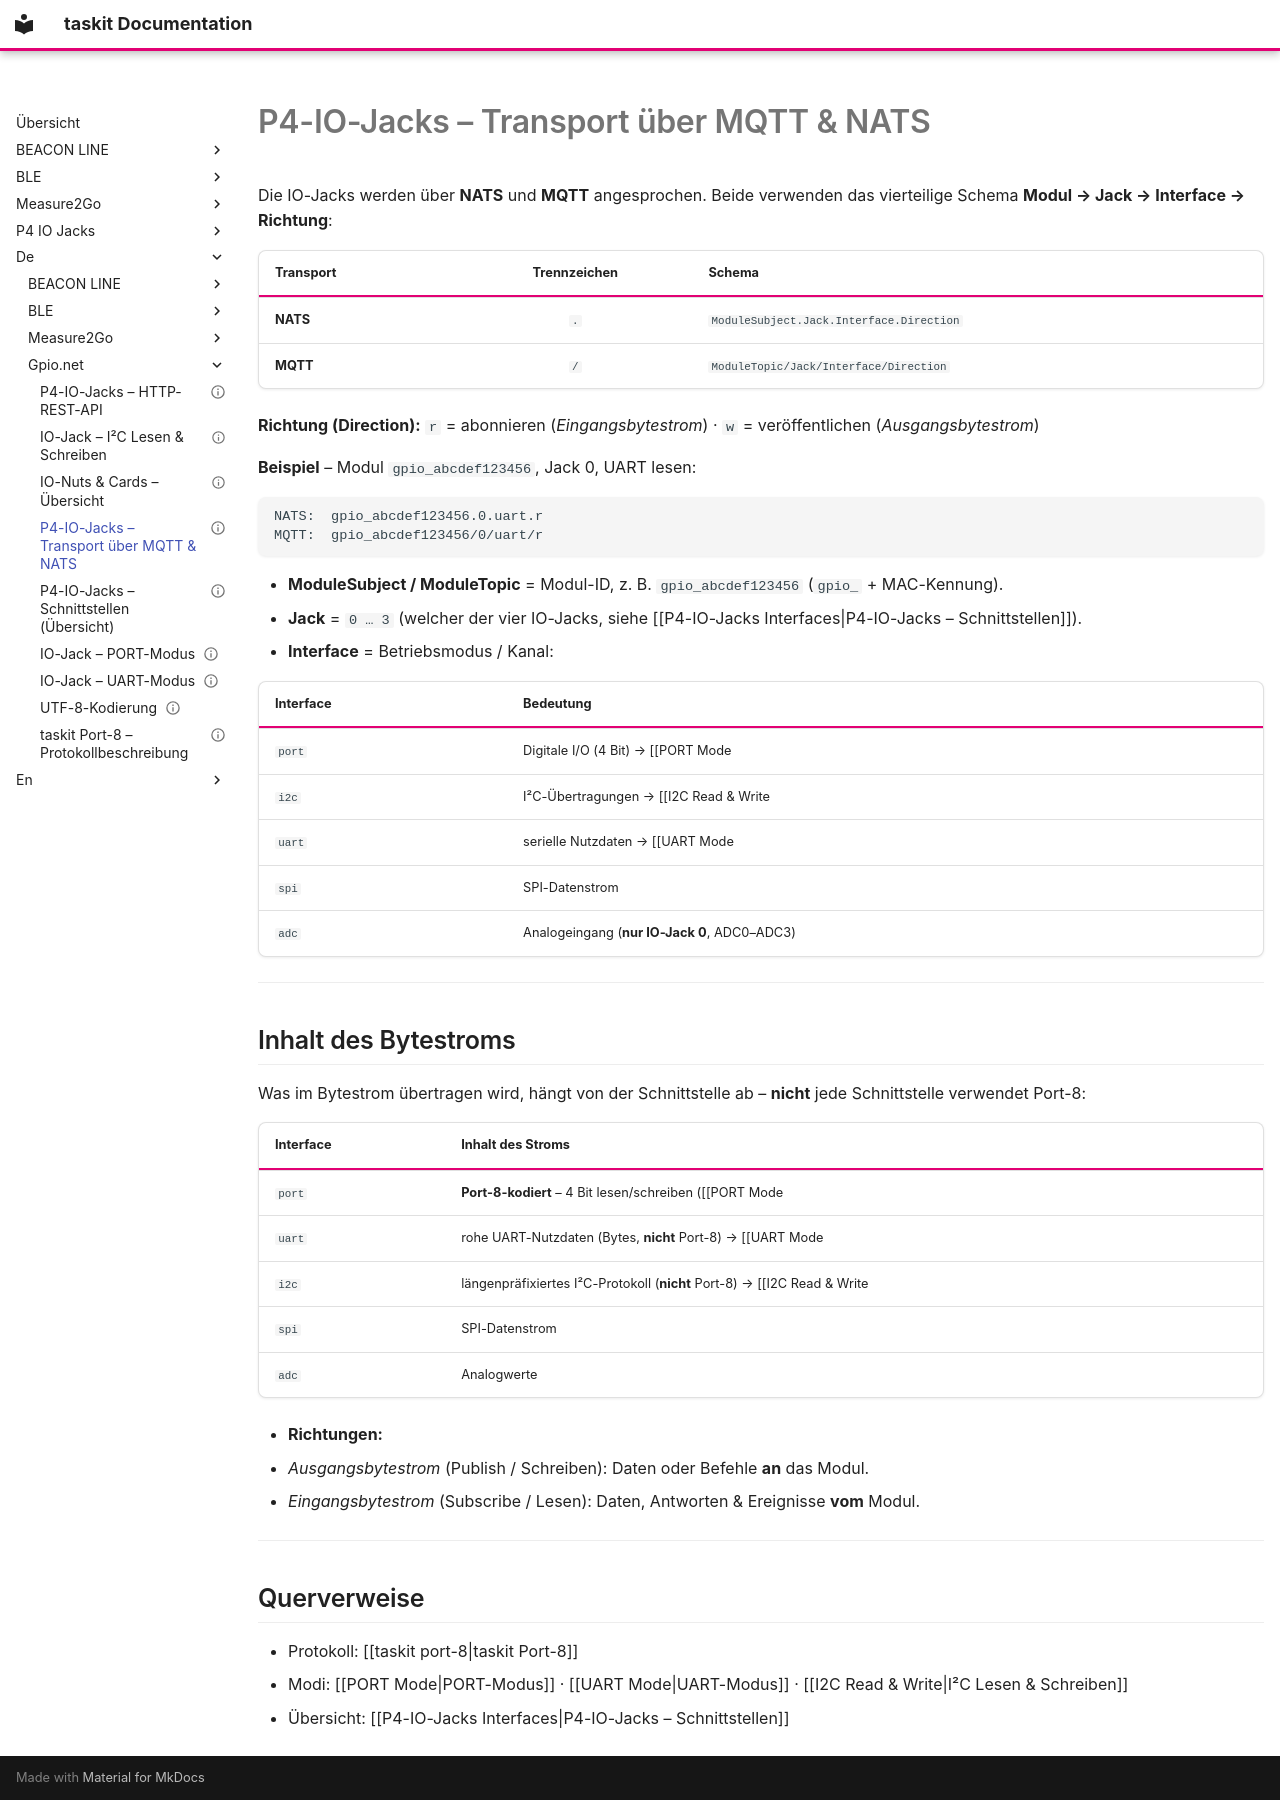

repository: traulfs/docs.taskit.de · page: de/gpio.net/MQTT & NATS/index.html · generator: mkdocs

---
tags:
  - taskit
  - p4-io-jacks
  - mqtt
  - nats
  - port-8
  - transport
erstellt: 2026-06-17
status: description
quelle_port8: "[[taskit port-8]]"
description: "Adressierung der P4-IO-Jacks über MQTT-Topics und NATS-Subjects (Modul, Jack, Interface, Richtung) und Inhalt des Bytestroms je Schnittstelle."
---

# P4-IO-Jacks – Transport über MQTT & NATS

Die IO-Jacks werden über **NATS** und **MQTT** angesprochen. Beide verwenden das vierteilige Schema **Modul → Jack → Interface → Richtung**:

| Transport | Trennzeichen | Schema                                  |
| --------- | :-----: | --------------------------------------- |
| **NATS**  |   `.`   | `ModuleSubject.Jack.Interface.Direction` |
| **MQTT**  |   `/`   | `ModuleTopic/Jack/Interface/Direction`   |

**Richtung (Direction):** `r` = abonnieren (*Eingangsbytestrom*) · `w` = veröffentlichen (*Ausgangsbytestrom*)

**Beispiel** – Modul `gpio_abcdef123456`, Jack 0, UART lesen:

```
NATS:  gpio_abcdef123456.0.uart.r
MQTT:  gpio_abcdef123456/0/uart/r
```

- **ModuleSubject / ModuleTopic** = Modul-ID, z. B. `gpio_abcdef123456` (`gpio_` + MAC-Kennung).
- **Jack** = `0 … 3` (welcher der vier IO-Jacks, siehe [[P4-IO-Jacks Interfaces|P4-IO-Jacks – Schnittstellen]]).
- **Interface** = Betriebsmodus / Kanal:

| Interface | Bedeutung |
|---|---|
| `port` | Digitale I/O (4 Bit) → [[PORT Mode|PORT-Modus]] |
| `i2c` | I²C-Übertragungen → [[I2C Read & Write|I²C Lesen & Schreiben]] |
| `uart` | serielle Nutzdaten → [[UART Mode|UART-Modus]] |
| `spi` | SPI-Datenstrom |
| `adc` | Analogeingang (**nur IO-Jack 0**, ADC0–ADC3) |

---

## Inhalt des Bytestroms

Was im Bytestrom übertragen wird, hängt von der Schnittstelle ab – **nicht** jede Schnittstelle verwendet Port-8:

| Interface | Inhalt des Stroms |
|---|---|
| `port` | **Port-8-kodiert** – 4 Bit lesen/schreiben ([[PORT Mode|PORT-Modus]]) |
| `uart` | rohe UART-Nutzdaten (Bytes, **nicht** Port-8) → [[UART Mode|UART-Modus]] |
| `i2c` | längenpräfixiertes I²C-Protokoll (**nicht** Port-8) → [[I2C Read & Write|I²C Lesen & Schreiben]] |
| `spi` | SPI-Datenstrom |
| `adc` | Analogwerte |

- **Richtungen:**
  - *Ausgangsbytestrom* (Publish / Schreiben): Daten oder Befehle **an** das Modul.
  - *Eingangsbytestrom* (Subscribe / Lesen): Daten, Antworten & Ereignisse **vom** Modul.

---

## Querverweise

- Protokoll: [[taskit port-8|taskit Port-8]]
- Modi: [[PORT Mode|PORT-Modus]] · [[UART Mode|UART-Modus]] · [[I2C Read & Write|I²C Lesen & Schreiben]]
- Übersicht: [[P4-IO-Jacks Interfaces|P4-IO-Jacks – Schnittstellen]]
